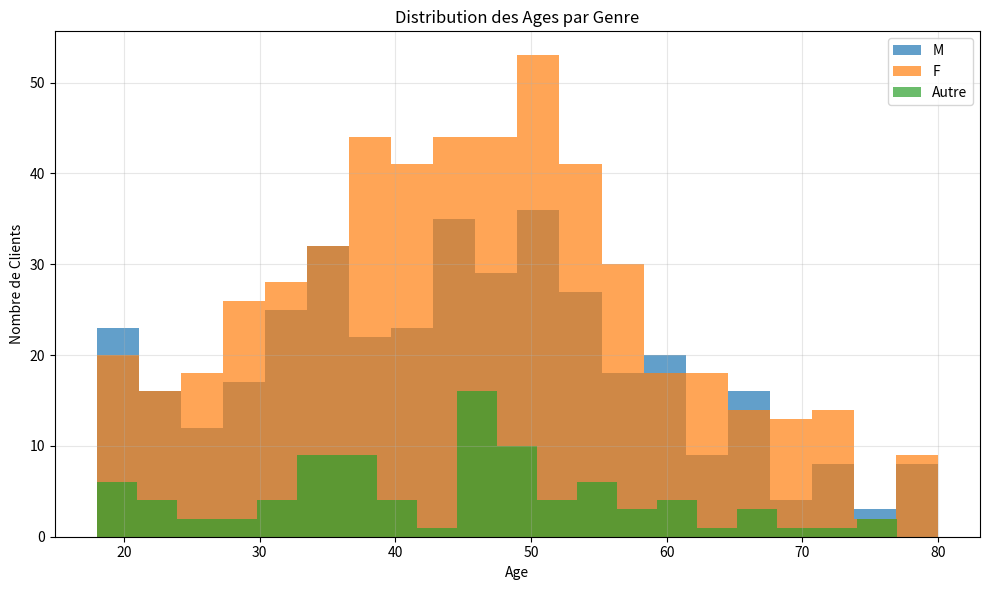
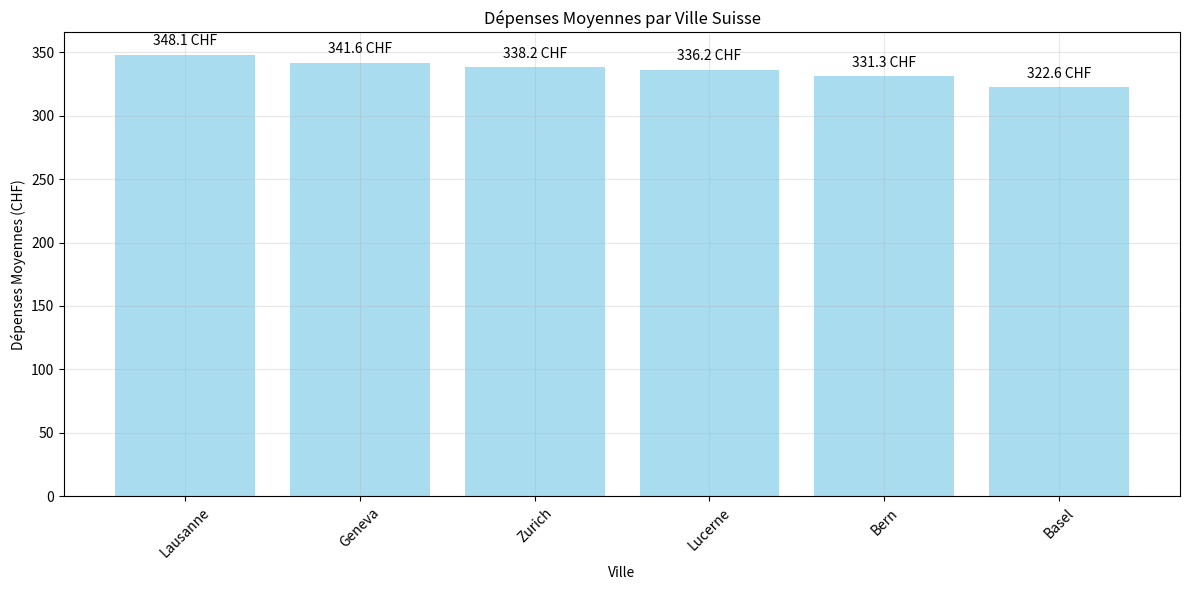
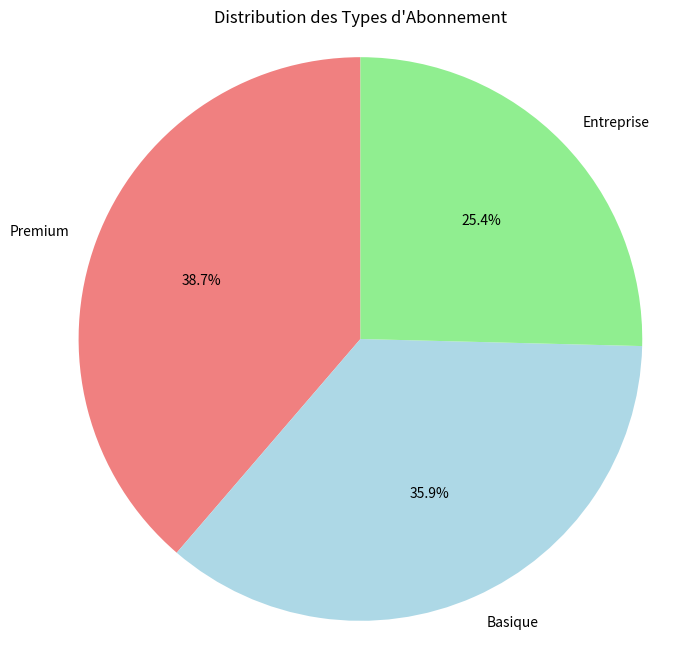
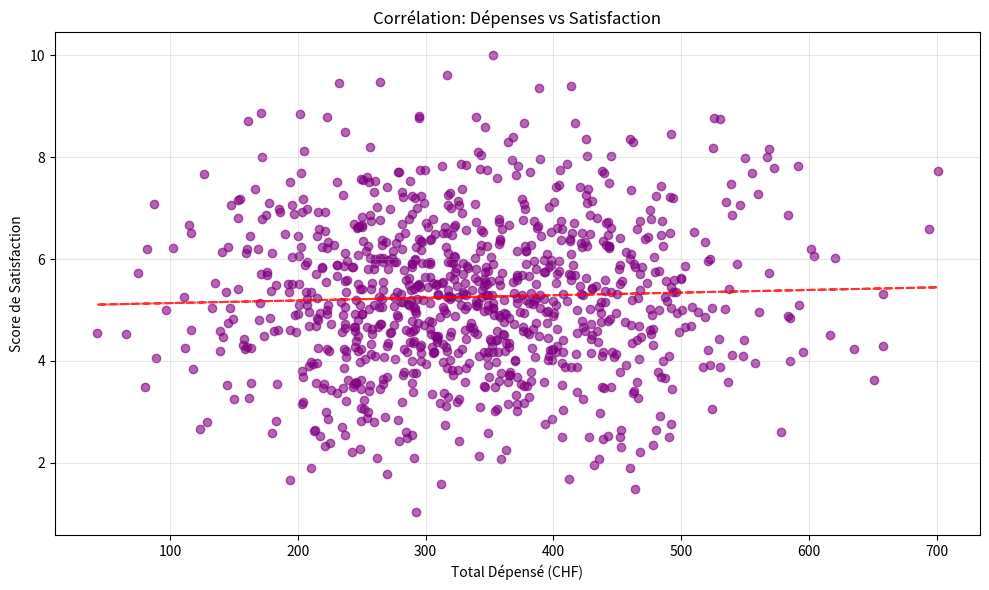
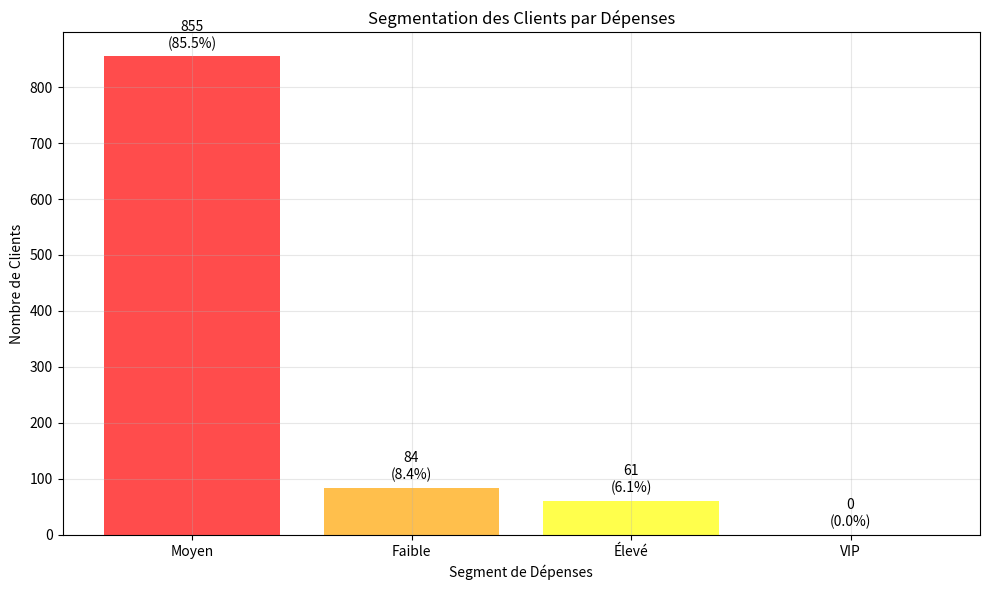
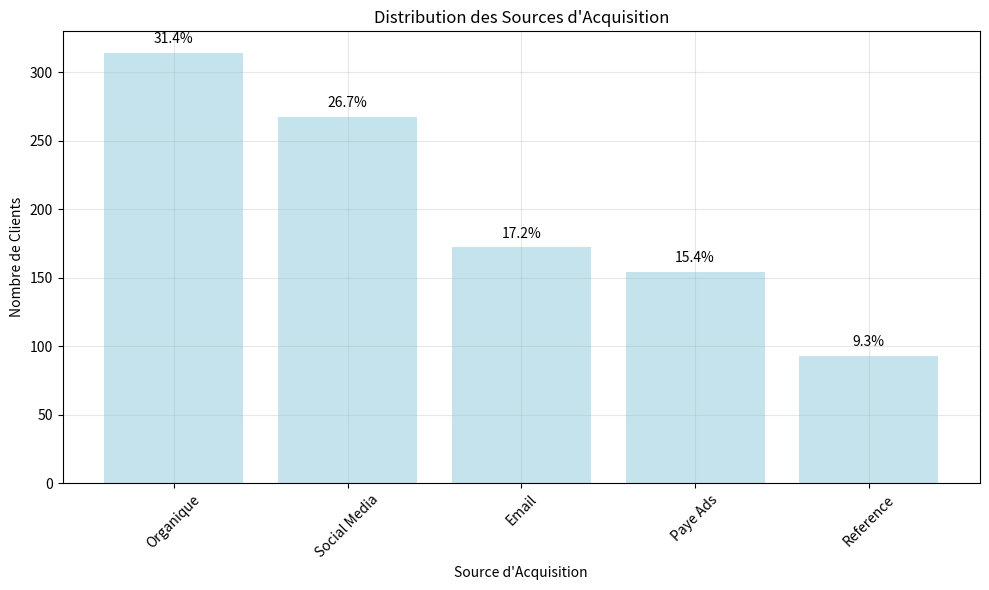
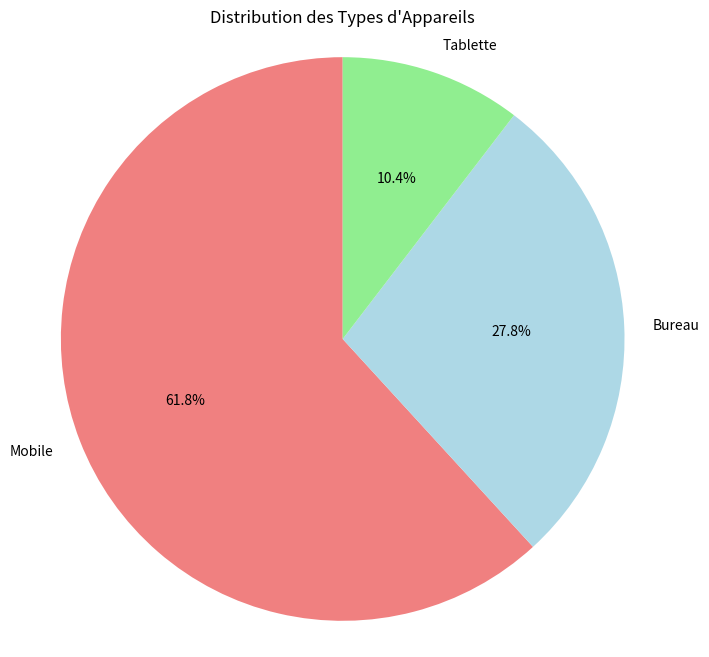
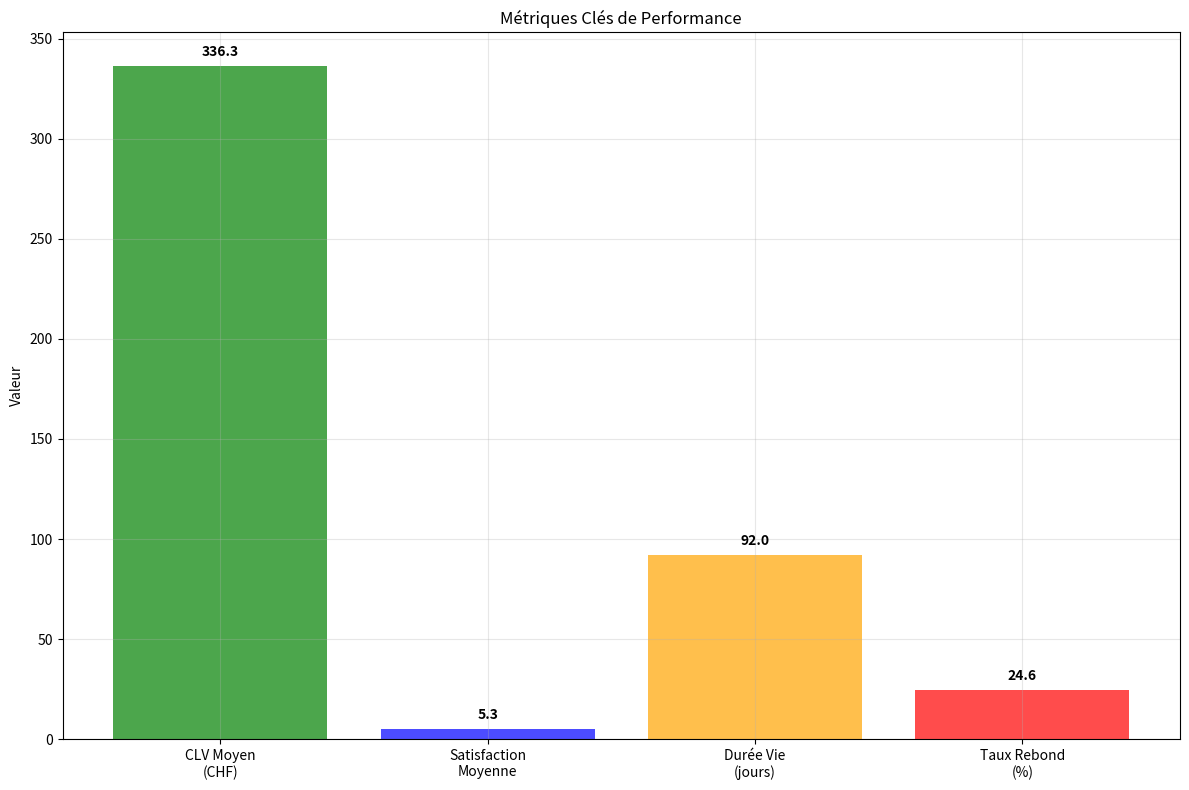

Python code for these plots, in order:
#!/usr/bin/env python3
# -*- coding: utf-8 -*-
"""
Générateur de Graphiques pour la Présentation Académique
Analyse des Comportements Clients - Suisse
"""

import pandas as pd
import numpy as np
import matplotlib.pyplot as plt
import seaborn as sns
from datetime import datetime, timedelta
import random
import warnings
warnings.filterwarnings('ignore')

def generate_and_save_plots():
    """Générer et sauvegarder tous les graphiques utilisés dans le projet"""
    
    # Générer les données (même fonction que dans le notebook)
    np.random.seed(42)
    random.seed(42)
    n_clients = 1000
    
    # Générer les données
    ids_clients = [f"CUST_{i:04d}" for i in range(1, n_clients + 1)]
    ages = np.random.normal(45, 15, n_clients).astype(int)
    ages = np.clip(ages, 18, 80)
    genres = np.random.choice(['M', 'F', 'Autre'], n_clients, p=[0.4, 0.5, 0.1])
    villes = np.random.choice(['Zurich', 'Geneva', 'Basel', 'Bern', 'Lausanne', 'Lucerne'], n_clients)
    
    start_date = datetime(2023, 1, 1)
    end_date = datetime(2023, 12, 31)
    date_range = (end_date - start_date).days
    dates_inscription = [start_date + timedelta(days=random.randint(0, date_range)) for _ in range(n_clients)]
    
    age_factor = (ages - ages.mean()) / ages.std()
    total_achats = np.random.poisson(5, n_clients) + np.random.poisson(2, n_clients) * (1 + 0.1 * age_factor)
    total_achats = np.clip(total_achats, 1, 20).astype(int)
    
    base_depenses = 50 + 30 * total_achats + 2 * ages + np.random.normal(0, 50, n_clients)
    total_depense = np.maximum(base_depenses, 0.5)
    
    duree_moyenne_session = np.random.exponential(10, n_clients) + 5
    duree_moyenne_session = np.clip(duree_moyenne_session, 0.5, 35)
    
    vues_page_par_session = np.random.poisson(8, n_clients) + np.random.poisson(3, n_clients)
    vues_page_par_session = np.clip(vues_page_par_session, 2, 25).astype(int)
    
    taux_rebond = np.random.beta(2, 5, n_clients) * (1 - 0.3 * (duree_moyenne_session / duree_moyenne_session.max()))
    taux_rebond = np.clip(taux_rebond, 0.01, 0.8)
    
    dates_derniere_activite = []
    for inscription_date in dates_inscription:
        jours_after_inscription = random.randint(0, (end_date - inscription_date).days)
        dates_derniere_activite.append(inscription_date + timedelta(days=jours_after_inscription))
    
    q25 = np.percentile(total_depense, 25)
    q50 = np.percentile(total_depense, 50)
    q75 = np.percentile(total_depense, 75)
    
    types_abonnement = []
    for depenses in total_depense:
        if depenses <= q25:
            types_abonnement.append('Basique')
        elif depenses <= q50:
            types_abonnement.append(np.random.choice(['Basique', 'Premium'], p=[0.4, 0.6]))
        elif depenses <= q75:
            types_abonnement.append(np.random.choice(['Premium', 'Entreprise'], p=[0.7, 0.3]))
        else:
            types_abonnement.append(np.random.choice(['Premium', 'Entreprise'], p=[0.3, 0.7]))
    
    types_appareil = np.random.choice(['Mobile', 'Bureau', 'Tablette'], n_clients, p=[0.6, 0.3, 0.1])
    
    score_satisfactions = []
    for i in range(n_clients):
        if random.random() < 0.05:
            score_satisfactions.append(np.nan)
        else:
            base_satisfaction = 5 + 0.5 * (total_depense[i] / total_depense.max()) + np.random.normal(0, 1.5)
            score_satisfactions.append(np.clip(base_satisfaction, 1, 10))
    
    tickets_support = []
    for i in range(n_clients):
        base_tickets = np.random.poisson(1)
        if not np.isnan(score_satisfactions[i]):
            satisfaction_factor = max(0, 6 - score_satisfactions[i]) / 5
        else:
            satisfaction_factor = 0.5
        tickets = base_tickets + int(total_achats[i] * 0.1) + int(satisfaction_factor * 2)
        tickets_support.append(max(0, min(tickets, 8)))
    
    sources_reference = np.random.choice(['Organique', 'Social Media', 'Email', 'Paye Ads', 'Reference'], 
                                       n_clients, p=[0.3, 0.25, 0.2, 0.15, 0.1])
    
    df = pd.DataFrame({
        'id_client': ids_clients,
        'age': ages,
        'genre': genres,
        'ville': villes,
        'date_inscription': dates_inscription,
        'total_achats': total_achats,
        'total_depense': total_depense,
        'duree_moyenne_session': duree_moyenne_session,
        'vues_page_par_session': vues_page_par_session,
        'taux_rebond': taux_rebond,
        'derniere_activite': dates_derniere_activite,
        'type_abonnement': types_abonnement,
        'type_appareil': types_appareil,
        'score_satisfaction': score_satisfactions,
        'tickets_support': tickets_support,
        'source_reference': sources_reference
    })
    
    # 1. Distribution des âges par genre
    plt.figure(figsize=(10, 6))
    for genre in df['genre'].unique():
        mask = df['genre'] == genre
        plt.hist(df[mask]['age'], alpha=0.7, label=genre, bins=20)
    plt.xlabel('Age')
    plt.ylabel('Nombre de Clients')
    plt.title('Distribution des Ages par Genre')
    plt.legend()
    plt.grid(True, alpha=0.3)
    plt.tight_layout()
    plt.savefig('age_distribution.png', dpi=300, bbox_inches='tight')
    plt.close()
    
    # 2. Dépenses par ville
    plt.figure(figsize=(12, 6))
    ville_stats = df.groupby('ville')['total_depense'].agg(['mean', 'count']).sort_values('mean', ascending=False)
    bars = plt.bar(ville_stats.index, ville_stats['mean'], color='skyblue', alpha=0.7)
    plt.xlabel('Ville')
    plt.ylabel('Dépenses Moyennes (CHF)')
    plt.title('Dépenses Moyennes par Ville Suisse')
    plt.xticks(rotation=45)
    plt.grid(True, alpha=0.3)
    
    # Ajouter les valeurs sur les barres
    for i, bar in enumerate(bars):
        height = bar.get_height()
        plt.text(bar.get_x() + bar.get_width()/2., height + 5,
                f'{height:.1f} CHF', ha='center', va='bottom')
    
    plt.tight_layout()
    plt.savefig('spending_by_city.png', dpi=300, bbox_inches='tight')
    plt.close()
    
    # 3. Types d'abonnement
    plt.figure(figsize=(8, 8))
    abonnement_counts = df['type_abonnement'].value_counts()
    colors = ['lightcoral', 'lightblue', 'lightgreen']
    wedges, texts, autotexts = plt.pie(abonnement_counts.values, labels=abonnement_counts.index, 
                                      autopct='%1.1f%%', colors=colors, startangle=90)
    plt.title('Distribution des Types d\'Abonnement')
    plt.axis('equal')
    plt.savefig('subscription_distribution.png', dpi=300, bbox_inches='tight')
    plt.close()
    
    # 4. Corrélation dépenses vs satisfaction
    plt.figure(figsize=(10, 6))
    df_clean = df.dropna(subset=['score_satisfaction'])
    plt.scatter(df_clean['total_depense'], df_clean['score_satisfaction'], alpha=0.6, c='purple')
    plt.xlabel('Total Dépensé (CHF)')
    plt.ylabel('Score de Satisfaction')
    plt.title('Corrélation: Dépenses vs Satisfaction')
    plt.grid(True, alpha=0.3)
    
    # Ajouter une ligne de tendance
    z = np.polyfit(df_clean['total_depense'], df_clean['score_satisfaction'], 1)
    p = np.poly1d(z)
    plt.plot(df_clean['total_depense'], p(df_clean['total_depense']), "r--", alpha=0.8)
    
    plt.tight_layout()
    plt.savefig('spending_satisfaction.png', dpi=300, bbox_inches='tight')
    plt.close()
    
    # 5. Segmentation par dépenses
    plt.figure(figsize=(10, 6))
    df['segment_depenses'] = pd.cut(df['total_depense'], 
                                   bins=[0, 200, 500, 1000, float('inf')], 
                                   labels=['Faible', 'Moyen', 'Élevé', 'VIP'])
    segment_counts = df['segment_depenses'].value_counts()
    
    bars = plt.bar(segment_counts.index, segment_counts.values, 
                  color=['red', 'orange', 'yellow', 'green'], alpha=0.7)
    plt.xlabel('Segment de Dépenses')
    plt.ylabel('Nombre de Clients')
    plt.title('Segmentation des Clients par Dépenses')
    plt.grid(True, alpha=0.3)
    
    # Ajouter les pourcentages
    total = len(df)
    for i, bar in enumerate(bars):
        height = bar.get_height()
        percentage = (height / total) * 100
        plt.text(bar.get_x() + bar.get_width()/2., height + 10,
                f'{height}\n({percentage:.1f}%)', ha='center', va='bottom')
    
    plt.tight_layout()
    plt.savefig('spending_segments.png', dpi=300, bbox_inches='tight')
    plt.close()
    
    # 6. Sources d'acquisition
    plt.figure(figsize=(10, 6))
    source_counts = df['source_reference'].value_counts()
    bars = plt.bar(source_counts.index, source_counts.values, color='lightblue', alpha=0.7)
    plt.xlabel('Source d\'Acquisition')
    plt.ylabel('Nombre de Clients')
    plt.title('Distribution des Sources d\'Acquisition')
    plt.xticks(rotation=45)
    plt.grid(True, alpha=0.3)
    
    # Ajouter les pourcentages
    for bar in bars:
        height = bar.get_height()
        percentage = (height / total) * 100
        plt.text(bar.get_x() + bar.get_width()/2., height + 5,
                f'{percentage:.1f}%', ha='center', va='bottom')
    
    plt.tight_layout()
    plt.savefig('acquisition_sources.png', dpi=300, bbox_inches='tight')
    plt.close()
    
    # 7. Types d'appareils
    plt.figure(figsize=(8, 8))
    device_counts = df['type_appareil'].value_counts()
    colors = ['lightcoral', 'lightblue', 'lightgreen']
    wedges, texts, autotexts = plt.pie(device_counts.values, labels=device_counts.index, 
                                      autopct='%1.1f%%', colors=colors, startangle=90)
    plt.title('Distribution des Types d\'Appareils')
    plt.axis('equal')
    plt.savefig('device_distribution.png', dpi=300, bbox_inches='tight')
    plt.close()
    
    # 8. Métriques de performance
    plt.figure(figsize=(12, 8))
    
    # Calculer les métriques
    clv_moyen = df['total_depense'].mean()
    satisfaction_moyenne = df['score_satisfaction'].mean()
    duree_vie_moyenne = (df['derniere_activite'] - df['date_inscription']).dt.days.mean()
    taux_rebond_moyen = df['taux_rebond'].mean() * 100
    
    metrics = ['CLV Moyen\n(CHF)', 'Satisfaction\nMoyenne', 'Durée Vie\n(jours)', 'Taux Rebond\n(%)']
    values = [clv_moyen, satisfaction_moyenne, duree_vie_moyenne, taux_rebond_moyen]
    colors = ['green', 'blue', 'orange', 'red']
    
    bars = plt.bar(metrics, values, color=colors, alpha=0.7)
    plt.ylabel('Valeur')
    plt.title('Métriques Clés de Performance')
    plt.grid(True, alpha=0.3)
    
    # Ajouter les valeurs sur les barres
    for bar, value in zip(bars, values):
        height = bar.get_height()
        plt.text(bar.get_x() + bar.get_width()/2., height + max(values)*0.01,
                f'{value:.1f}', ha='center', va='bottom', fontweight='bold')
    
    plt.tight_layout()
    plt.savefig('performance_metrics.png', dpi=300, bbox_inches='tight')
    plt.close()
    
    print("Tous les graphiques ont ete generes et sauvegardes!")
    return True

if __name__ == "__main__":
    generate_and_save_plots()
